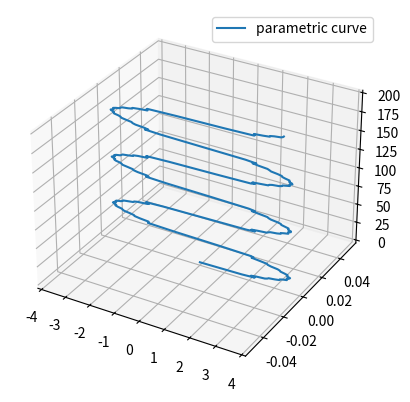

Write the Python code that produced this figure.
"""
================
Parametric curve
================

This example demonstrates plotting a parametric curve in 3D.
"""

import matplotlib.pyplot as plt
import numpy as np
def an(n):
    return 2/(2*n-1)
def fx(t,n):
    x=0;
    for i in range(n):
        x+=an(i)*np.sin((2*i-1)*t)
    return x
def fk(t,n):
    return(2/1*np.sin(t)+2/3*np.sin(3*t))
def fy(t,n):
    x = 0;
    for i in range(n):
        x+=0#an(i) * np.cos((2*i-1) * t)
    return x
ax = plt.figure().add_subplot(projection='3d')

# Prepare arrays x, y, z
n=10;
steps=200
x=[]
y=[]
for i in range(steps):
    x.append(fx(i/10,n))
    y.append(fy(i/10,n))

ax.plot(x, y, range(steps), label='parametric curve')
ax.legend()
#print(an(1),an(2),an(3))

#plt.plot(x,range(steps))
#plt.plot(range(steps),y)
plt.show()
